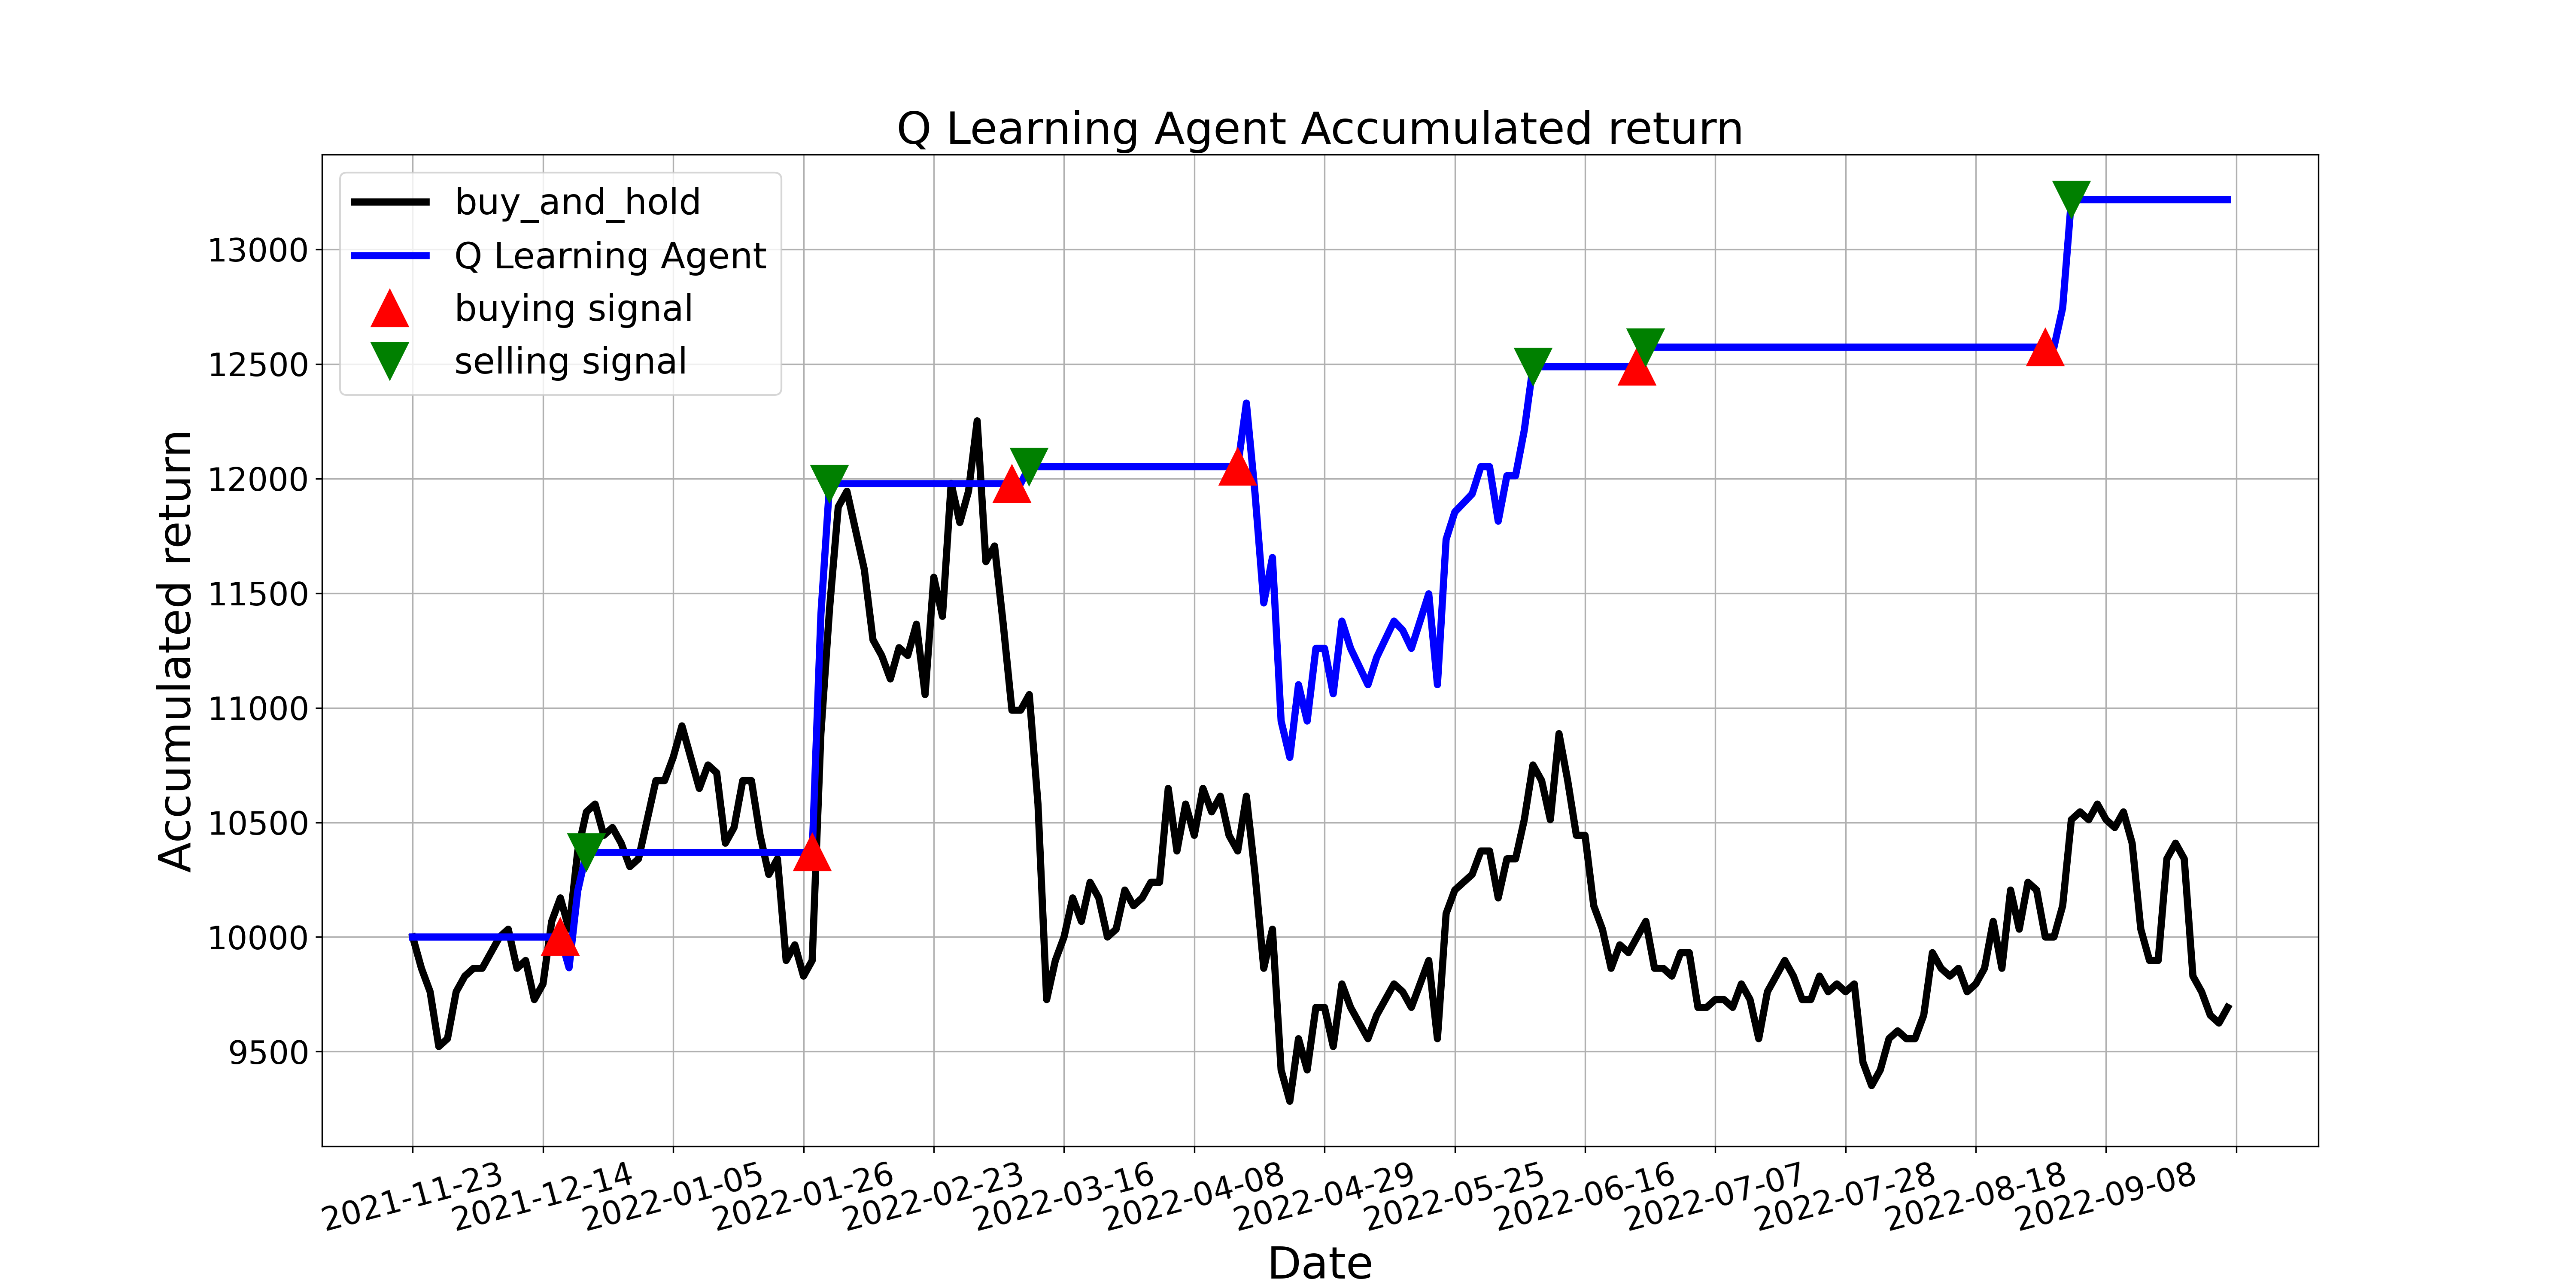

The table this chart was drawn from, first rows:
, tradeDate, B&H, action, operation, return
0, 2021-11-23, 10000, 0, 0, 10000
1, 2021-11-24, 9864, 6, 0, 10000
2, 2021-11-25, 9761, 2, 0, 10000
3, 2021-11-26, 9522, 6, 0, 10000
4, 2021-11-29, 9556, 2, 0, 10000
5, 2021-11-30, 9761, 6, 0, 10000
6, 2021-12-01, 9829, 5, 0, 10000
7, 2021-12-02, 9864, 6, 0, 10000
8, 2021-12-03, 9864, 6, 0, 10000
9, 2021-12-06, 9932, 2, 0, 10000
10, 2021-12-07, 10000, 2, 0, 10000
11, 2021-12-08, 10034, 2, 0, 10000
12, 2021-12-09, 9864, 2, 0, 10000
13, 2021-12-10, 9898, 6, 0, 10000
14, 2021-12-13, 9727, 6, 0, 10000
15, 2021-12-14, 9795, 2, 0, 10000
16, 2021-12-15, 10068, 2, 0, 10000
17, 2021-12-16, 10171, 1, 1, 10000
18, 2021-12-17, 10034, 6, 0, 9866
19, 2021-12-20, 10375, 6, 0, 10201
20, 2021-12-21, 10546, 2, 2, 10369
21, 2021-12-22, 10580, 2, 0, 10369
22, 2021-12-23, 10444, 6, 0, 10369
23, 2021-12-24, 10478, 2, 0, 10369
24, 2021-12-27, 10409, 2, 0, 10369
25, 2021-12-28, 10307, 6, 0, 10369
26, 2021-12-29, 10341, 2, 0, 10369
27, 2021-12-30, 10512, 2, 0, 10369
28, 2021-12-31, 10682, 5, 0, 10369
29, 2022-01-04, 10682, 6, 0, 10369
30, 2022-01-05, 10785, 2, 0, 10369
31, 2022-01-06, 10921, 2, 0, 10369
32, 2022-01-07, 10785, 2, 0, 10369
33, 2022-01-10, 10648, 2, 0, 10369
34, 2022-01-11, 10751, 6, 0, 10369
35, 2022-01-12, 10717, 2, 0, 10369
36, 2022-01-13, 10409, 2, 0, 10369
37, 2022-01-14, 10478, 6, 0, 10369
38, 2022-01-17, 10682, 2, 0, 10369
39, 2022-01-18, 10682, 2, 0, 10369
40, 2022-01-19, 10444, 6, 0, 10369
41, 2022-01-20, 10273, 2, 0, 10369
42, 2022-01-21, 10341, 2, 0, 10369
43, 2022-01-24, 9898, 2, 0, 10369
44, 2022-01-25, 9966, 2, 0, 10369
45, 2022-01-26, 9829, 2, 0, 10369
46, 2022-01-27, 9898, 1, 1, 10369
47, 2022-01-28, 10887, 6, 0, 11406
48, 2022-02-07, 11433, 2, 2, 11978
49, 2022-02-08, 11877, 2, 0, 11978
50, 2022-02-09, 11945, 2, 0, 11978
51, 2022-02-10, 11774, 2, 0, 11978
52, 2022-02-11, 11604, 2, 0, 11978
53, 2022-02-14, 11297, 2, 0, 11978
54, 2022-02-15, 11228, 2, 0, 11978
55, 2022-02-16, 11126, 6, 0, 11978
56, 2022-02-17, 11262, 6, 0, 11978
57, 2022-02-18, 11228, 4, 0, 11978
58, 2022-02-21, 11365, 2, 0, 11978
59, 2022-02-22, 11058, 2, 0, 11978
... 150 more rows
